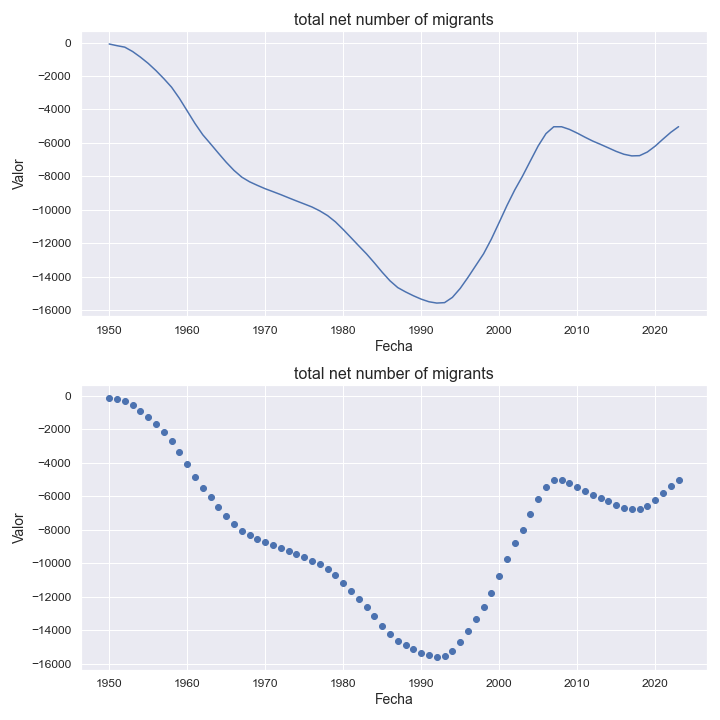

The file beside this chart, header and first rows:
indicatorshortname, locationid, location, iso2, timeid, time, value
total net number of migrants, 340, honduras, hn, 1, 1950, -89.0
total net number of migrants, 340, honduras, hn, 2, 1951, -190.0
total net number of migrants, 340, honduras, hn, 3, 1952, -278.0
total net number of migrants, 340, honduras, hn, 4, 1953, -538.0
total net number of migrants, 340, honduras, hn, 5, 1954, -873.0
total net number of migrants, 340, honduras, hn, 6, 1955, -1248
total net number of migrants, 340, honduras, hn, 7, 1956, -1680
total net number of migrants, 340, honduras, hn, 8, 1957, -2158
total net number of migrants, 340, honduras, hn, 9, 1958, -2674
total net number of migrants, 340, honduras, hn, 10, 1959, -3339
total net number of migrants, 340, honduras, hn, 11, 1960, -4090
total net number of migrants, 340, honduras, hn, 12, 1961, -4842
total net number of migrants, 340, honduras, hn, 13, 1962, -5519
total net number of migrants, 340, honduras, hn, 14, 1963, -6063
total net number of migrants, 340, honduras, hn, 15, 1964, -6618
total net number of migrants, 340, honduras, hn, 16, 1965, -7160
total net number of migrants, 340, honduras, hn, 17, 1966, -7649
total net number of migrants, 340, honduras, hn, 18, 1967, -8052
total net number of migrants, 340, honduras, hn, 19, 1968, -8331
total net number of migrants, 340, honduras, hn, 20, 1969, -8545
total net number of migrants, 340, honduras, hn, 21, 1970, -8746
total net number of migrants, 340, honduras, hn, 22, 1971, -8921
total net number of migrants, 340, honduras, hn, 23, 1972, -9099
total net number of migrants, 340, honduras, hn, 24, 1973, -9289
total net number of migrants, 340, honduras, hn, 25, 1974, -9475
total net number of migrants, 340, honduras, hn, 26, 1975, -9655
total net number of migrants, 340, honduras, hn, 27, 1976, -9838
total net number of migrants, 340, honduras, hn, 28, 1977, -10071
total net number of migrants, 340, honduras, hn, 29, 1978, -10353
total net number of migrants, 340, honduras, hn, 30, 1979, -10725
total net number of migrants, 340, honduras, hn, 31, 1980, -11183
total net number of migrants, 340, honduras, hn, 32, 1981, -11671
total net number of migrants, 340, honduras, hn, 33, 1982, -12163
total net number of migrants, 340, honduras, hn, 34, 1983, -12647
total net number of migrants, 340, honduras, hn, 35, 1984, -13181
total net number of migrants, 340, honduras, hn, 36, 1985, -13739
total net number of migrants, 340, honduras, hn, 37, 1986, -14253
total net number of migrants, 340, honduras, hn, 38, 1987, -14660
total net number of migrants, 340, honduras, hn, 39, 1988, -14918
total net number of migrants, 340, honduras, hn, 40, 1989, -15147
total net number of migrants, 340, honduras, hn, 41, 1990, -15350
total net number of migrants, 340, honduras, hn, 42, 1991, -15507
total net number of migrants, 340, honduras, hn, 43, 1992, -15585
total net number of migrants, 340, honduras, hn, 44, 1993, -15559
total net number of migrants, 340, honduras, hn, 45, 1994, -15246
total net number of migrants, 340, honduras, hn, 46, 1995, -14711
total net number of migrants, 340, honduras, hn, 47, 1996, -14049
total net number of migrants, 340, honduras, hn, 48, 1997, -13343
total net number of migrants, 340, honduras, hn, 49, 1998, -12638
total net number of migrants, 340, honduras, hn, 50, 1999, -11757
total net number of migrants, 340, honduras, hn, 51, 2000, -10762
total net number of migrants, 340, honduras, hn, 52, 2001, -9749
total net number of migrants, 340, honduras, hn, 53, 2002, -8815
total net number of migrants, 340, honduras, hn, 54, 2003, -7986
total net number of migrants, 340, honduras, hn, 55, 2004, -7082
total net number of migrants, 340, honduras, hn, 56, 2005, -6187
total net number of migrants, 340, honduras, hn, 57, 2006, -5451
total net number of migrants, 340, honduras, hn, 58, 2007, -5039
total net number of migrants, 340, honduras, hn, 59, 2008, -5039
total net number of migrants, 340, honduras, hn, 60, 2009, -5196
... 14 more rows
